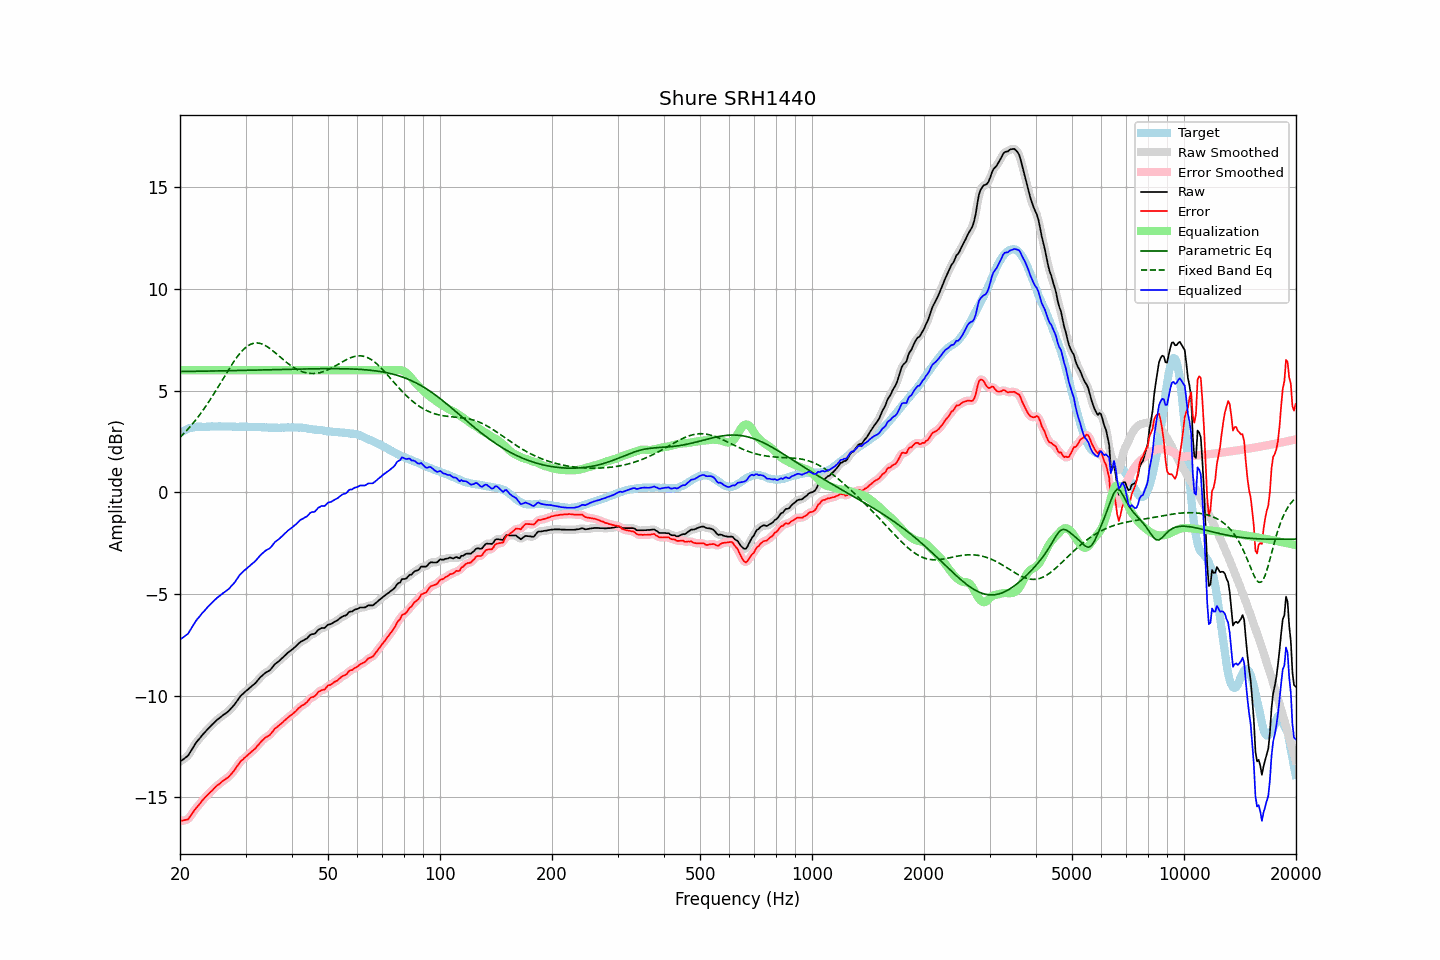

The table this chart was drawn from, first rows:
frequency, raw, error, smoothed, error_smoothed, equalization, parametric_eq, fixed_band_eq, equalized_raw, equalized_smoothed, target
20.00, -13.24, -16.15, -13.24, -16.14, 6.00, 5.94, 2.70, -7.24, -7.24, 2.91
20.20, -13.18, -16.14, -13.19, -16.15, 6.00, 5.94, 2.78, -7.18, -7.19, 2.96
20.40, -13.13, -16.14, -13.14, -16.15, 6.00, 5.94, 2.86, -7.13, -7.14, 3.01
20.61, -13.08, -16.11, -13.08, -16.13, 6.00, 5.94, 2.94, -7.08, -7.08, 3.04
20.81, -13.01, -16.10, -13.02, -16.11, 6.00, 5.94, 3.02, -7.01, -7.02, 3.09
21.02, -12.95, -16.08, -12.93, -16.06, 6.00, 5.94, 3.11, -6.95, -6.93, 3.13
21.23, -12.82, -15.97, -12.83, -15.98, 6.00, 5.94, 3.20, -6.82, -6.83, 3.15
21.44, -12.69, -15.86, -12.70, -15.87, 6.00, 5.94, 3.29, -6.69, -6.70, 3.17
21.66, -12.57, -15.75, -12.56, -15.75, 6.00, 5.94, 3.38, -6.57, -6.56, 3.19
21.87, -12.43, -15.63, -12.43, -15.64, 6.00, 5.95, 3.48, -6.43, -6.43, 3.20
22.09, -12.31, -15.53, -12.32, -15.53, 6.00, 5.95, 3.58, -6.31, -6.32, 3.22
22.31, -12.21, -15.44, -12.22, -15.44, 6.00, 5.95, 3.68, -6.21, -6.22, 3.23
22.54, -12.13, -15.35, -12.12, -15.34, 6.00, 5.95, 3.78, -6.13, -6.12, 3.23
22.76, -12.02, -15.25, -12.02, -15.25, 6.00, 5.95, 3.89, -6.02, -6.02, 3.23
22.99, -11.92, -15.14, -11.93, -15.15, 6.00, 5.95, 4.00, -5.92, -5.93, 3.22
23.22, -11.84, -15.06, -11.84, -15.06, 6.00, 5.95, 4.11, -5.84, -5.84, 3.21
23.45, -11.75, -14.97, -11.75, -14.97, 6.00, 5.95, 4.22, -5.75, -5.75, 3.21
23.69, -11.67, -14.89, -11.67, -14.89, 6.00, 5.96, 4.34, -5.67, -5.67, 3.22
23.92, -11.58, -14.81, -11.58, -14.81, 6.00, 5.96, 4.46, -5.58, -5.58, 3.22
24.16, -11.50, -14.74, -11.50, -14.74, 6.00, 5.96, 4.58, -5.50, -5.50, 3.23
24.40, -11.42, -14.67, -11.42, -14.66, 6.00, 5.96, 4.70, -5.42, -5.42, 3.24
24.65, -11.35, -14.58, -11.34, -14.58, 6.00, 5.96, 4.83, -5.35, -5.34, 3.23
24.89, -11.26, -14.50, -11.27, -14.50, 6.00, 5.96, 4.96, -5.26, -5.27, 3.23
25.14, -11.19, -14.43, -11.20, -14.43, 6.00, 5.96, 5.09, -5.19, -5.20, 3.23
25.39, -11.13, -14.37, -11.13, -14.37, 6.00, 5.97, 5.21, -5.13, -5.13, 3.24
25.65, -11.07, -14.32, -11.07, -14.31, 6.00, 5.97, 5.35, -5.07, -5.07, 3.24
25.91, -11.01, -14.24, -11.01, -14.24, 6.00, 5.97, 5.48, -5.01, -5.01, 3.23
26.16, -10.94, -14.17, -10.95, -14.18, 6.00, 5.97, 5.61, -4.94, -4.95, 3.23
26.43, -10.90, -14.12, -10.89, -14.12, 6.00, 5.97, 5.74, -4.90, -4.89, 3.23
26.69, -10.83, -14.06, -10.84, -14.07, 6.00, 5.97, 5.87, -4.83, -4.84, 3.23
26.96, -10.78, -14.01, -10.77, -14.01, 6.00, 5.98, 6.00, -4.78, -4.77, 3.24
27.23, -10.70, -13.93, -10.69, -13.93, 6.00, 5.98, 6.12, -4.70, -4.69, 3.24
27.50, -10.61, -13.84, -10.61, -13.85, 6.00, 5.98, 6.25, -4.61, -4.61, 3.24
27.77, -10.52, -13.75, -10.52, -13.75, 6.00, 5.98, 6.37, -4.52, -4.52, 3.23
28.05, -10.43, -13.66, -10.43, -13.65, 6.00, 5.98, 6.48, -4.43, -4.43, 3.22
28.33, -10.31, -13.53, -10.32, -13.53, 6.00, 5.98, 6.60, -4.31, -4.32, 3.21
28.62, -10.21, -13.42, -10.20, -13.42, 6.00, 5.99, 6.70, -4.21, -4.20, 3.21
28.90, -10.08, -13.31, -10.09, -13.31, 6.00, 5.99, 6.80, -4.08, -4.09, 3.22
29.19, -9.99, -13.21, -10.00, -13.22, 6.00, 5.99, 6.90, -3.99, -4.00, 3.21
29.48, -9.92, -13.15, -9.92, -13.14, 6.00, 5.99, 6.98, -3.92, -3.92, 3.23
29.78, -9.85, -13.06, -9.85, -13.07, 6.00, 5.99, 7.06, -3.85, -3.85, 3.22
30.08, -9.78, -13.00, -9.78, -13.00, 6.00, 5.99, 7.13, -3.78, -3.78, 3.23
30.38, -9.72, -12.93, -9.71, -12.93, 6.00, 6.00, 7.19, -3.72, -3.71, 3.22
30.68, -9.64, -12.86, -9.64, -12.86, 6.00, 6.00, 7.24, -3.64, -3.64, 3.22
30.99, -9.58, -12.79, -9.58, -12.79, 6.00, 6.00, 7.28, -3.58, -3.58, 3.21
31.30, -9.51, -12.72, -9.51, -12.73, 6.00, 6.00, 7.31, -3.51, -3.51, 3.21
31.61, -9.44, -12.66, -9.44, -12.65, 6.00, 6.00, 7.33, -3.44, -3.44, 3.21
31.93, -9.38, -12.59, -9.37, -12.58, 6.00, 6.01, 7.34, -3.38, -3.37, 3.21
32.24, -9.28, -12.48, -9.28, -12.49, 6.00, 6.01, 7.34, -3.28, -3.28, 3.20
32.57, -9.19, -12.39, -9.19, -12.39, 6.00, 6.01, 7.33, -3.19, -3.19, 3.21
32.89, -9.09, -12.30, -9.10, -12.30, 6.00, 6.01, 7.32, -3.09, -3.10, 3.21
33.22, -9.02, -12.22, -9.02, -12.22, 6.00, 6.01, 7.29, -3.02, -3.02, 3.20
33.55, -8.95, -12.15, -8.95, -12.14, 6.00, 6.02, 7.26, -2.95, -2.95, 3.19
33.89, -8.88, -12.07, -8.89, -12.08, 6.00, 6.02, 7.22, -2.88, -2.89, 3.18
34.23, -8.83, -12.03, -8.84, -12.03, 6.00, 6.02, 7.17, -2.83, -2.84, 3.19
34.57, -8.79, -11.97, -8.79, -11.97, 6.00, 6.02, 7.12, -2.79, -2.79, 3.18
34.92, -8.75, -11.92, -8.73, -11.91, 6.00, 6.02, 7.06, -2.75, -2.73, 3.18
35.27, -8.66, -11.83, -8.65, -11.82, 6.00, 6.03, 7.00, -2.66, -2.65, 3.17
35.62, -8.56, -11.73, -8.56, -11.73, 6.00, 6.03, 6.94, -2.56, -2.56, 3.17
35.97, -8.45, -11.62, -8.47, -11.64, 6.00, 6.03, 6.87, -2.45, -2.47, 3.17
... 635 more rows
